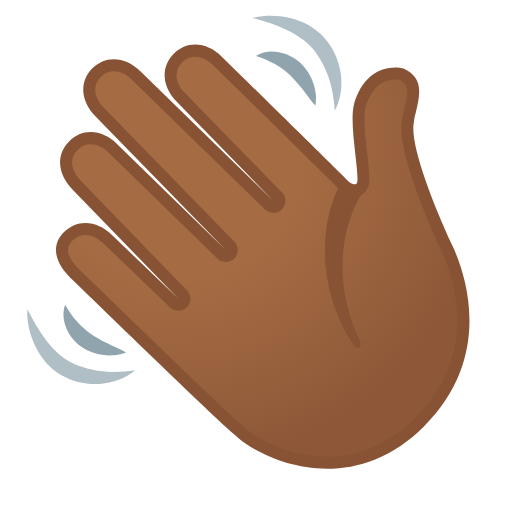
t = 0.00 s
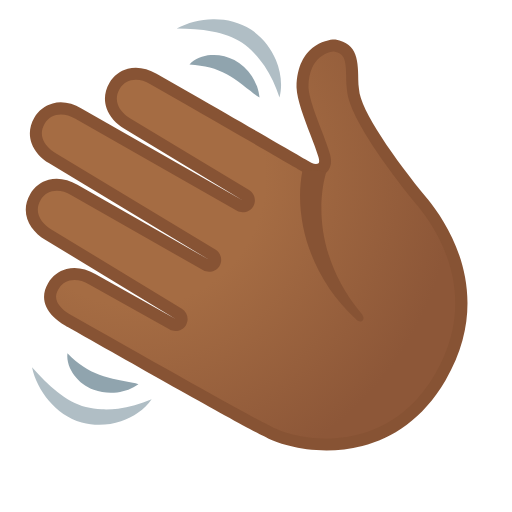
t = 0.35 s
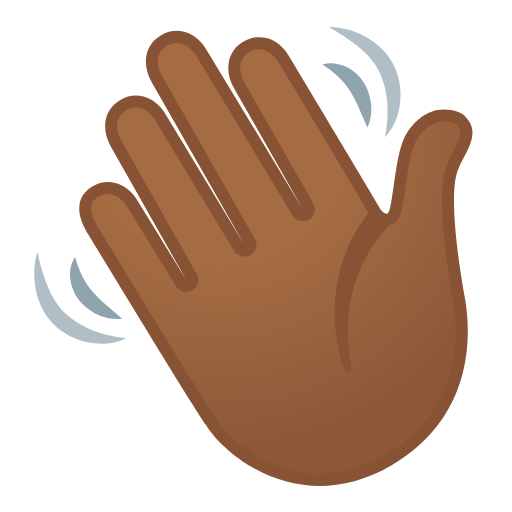
t = 0.65 s
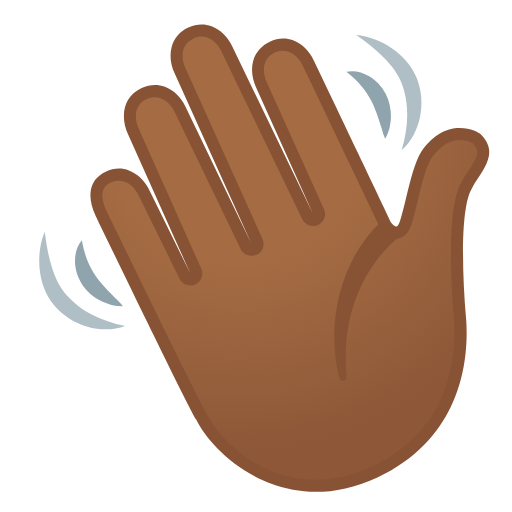
t = 1.00 s
t = 1.40 s: frame unchanged from t = 0.00 s, image omitted
t = 1.60 s: frame unchanged from t = 0.00 s, image omitted

The animated SVG that drew these frames (rendered in a browser with its animation timeline set to each time). Animation: 1 SMIL element (animateTransform=1); one cycle of 2.00 s, repeats indefinitely.

<svg enable-background="new 0 0 128 128" viewBox="0 0 128 128" xmlns="http://www.w3.org/2000/svg" xmlns:xlink="http://www.w3.org/1999/xlink">
  <!-- Original hand SVG -->
  <radialGradient id="a" cx="-779.8681" cy="686.6891" gradientTransform="matrix(.7071 -.7071 -.7071 -.7071 1081.0488 -27.887)" gradientUnits="userSpaceOnUse" r="91.0084">
    <stop offset=".3533" stop-color="#a56c43"/>
    <stop offset=".8723" stop-color="#8d5738"/>
  </radialGradient>
  
  <!-- Group the entire hand for animation -->
  <g id="hand">
    <path d="m59.53 107.44c-3.95-3.17-40.63-38.84-41.04-39.23-1.62-1.62-2.64-3.3-2.92-4.84-.29-1.6.2-3 1.5-4.3 1.21-1.21 2.69-1.85 4.28-1.85 1.94 0 3.93.92 5.59 2.59l16.63 15.98c.29.28.67.42 1.04.42.39 0 .77-.15 1.06-.44.58-.58.58-1.52.01-2.1l-26.55-27.42c-2.66-2.66-3.91-6.73-.75-9.89 1.21-1.21 2.69-1.85 4.28-1.85 1.94 0 3.93.92 5.59 2.59l27.16 26.48c.29.28.67.43 1.05.43s.77-.15 1.06-.44c.58-.58.59-1.52.01-2.11l-32.62-33.44c-1.51-1.51-2.42-3.32-2.58-5.08-.15-1.79.48-3.45 1.83-4.8 1.21-1.21 2.69-1.85 4.28-1.85 1.94 0 3.93.92 5.59 2.58l33.27 32.44c.29.28.67.43 1.05.43s.77-.15 1.06-.44c.58-.58.59-1.52.01-2.11l-24.16-24.83c-1.52-1.52-2.43-3.32-2.58-5.08-.15-1.79.48-3.45 1.83-4.8 1.21-1.21 2.69-1.85 4.28-1.85 1.94 0 3.93.92 5.59 2.59 8.86 8.7 31.99 31.45 32.77 32.29 2.97 2.05 3.57-1.05 3.72-3.06.17-2.34-2.51-10.51-.95-17.86 2.62-9.77 10.17-8.17 10.34-8.09 4.14 1.94 3.35 4.84 1.88 10.67l-.15 1.15c-1.54 7.62 9.04 30.2 9.82 31.89 4.15 9.08 8.93 27.49-6.9 43.32-17.35 17.35-38.83 8.46-45.38 1.91z" fill="url(#a)"/>
    <path d="m81.79 117.18c-10.64 0-19.69-5.09-23.26-8.62-3.21-2.62-23.47-22.18-39.97-38.19-.67-.65-1.06-1.02-1.1-1.07-1.87-1.87-3.03-3.82-3.36-5.66-.38-2.09.27-3.98 1.91-5.63 1.5-1.5 3.34-2.29 5.34-2.29 2.35 0 4.71 1.08 6.65 3.03l16.61 15.96-26.56-27.42c-3.06-3.06-4.6-8.13-.73-11.99 1.5-1.5 3.34-2.29 5.34-2.29 2.35 0 4.71 1.08 6.65 3.03l27.14 26.46-32.61-33.43c-1.74-1.74-2.81-3.87-3-5.99-.19-2.26.59-4.33 2.26-6 1.5-1.5 3.34-2.29 5.34-2.29 2.34 0 4.7 1.07 6.65 3.02l33.26 32.43-24.16-24.83c-1.75-1.75-2.82-3.88-3-6-.19-2.25.59-4.32 2.26-5.99 1.5-1.5 3.34-2.29 5.34-2.29 2.35 0 4.71 1.08 6.65 3.03l7.21 7.07c12.85 12.6 23.59 23.15 24.74 24.33.56.45 1.29.62 1.6.47.2-.1.42-.56.38-1.53-.06-1.7-.3-3.81-.55-6.04-.5-4.48-1.02-9.12-.37-12.18 1.42-5.31 4.21-7.56 6.29-8.53 2.86-1.32 5.63-.86 6.16-.61 5.2 2.44 4.17 6.52 2.75 12.18l-.03.14-.16 1.17c-1.04 5.12 4.3 19.27 9.64 30.8l.08.16c3.57 7.8 10 27.81-7.2 45.01-7.91 7.89-16.47 10.58-24.19 10.58zm-60.44-58.46c-1.18 0-2.3.49-3.22 1.41-.95.95-1.28 1.87-1.08 2.97.22 1.21 1.11 2.65 2.5 4.05.01.01.41.4 1.1 1.06 23.42 22.73 37.56 36.24 39.82 38.06l.12.11c5.52 5.52 26.03 15.32 43.26-1.91 15.87-15.87 9.9-34.4 6.59-41.64l-.07-.15c-3.44-7.42-11.26-25.42-9.87-32.6l.23-1.5c1.54-6.12 1.63-7.4-.98-8.66-.77-.14-6.29-.81-8.4 7.06-.53 2.51-.02 7.1.43 11.15.26 2.29.5 4.46.56 6.27.1 2.85-1.25 3.94-2.07 4.34-1.67.81-3.66.12-4.9-.92l-.13-.12c-.61-.66-15.12-14.89-24.72-24.31l-7.22-7.09c-2.46-2.47-5.63-2.88-7.76-.75-1.04 1.04-1.51 2.26-1.4 3.61.12 1.41.88 2.88 2.15 4.15l24.21 24.83c1.14 1.16 1.14 3.06-.02 4.22-1.11 1.11-3.07 1.13-4.21.03l-33.29-32.45c-2.46-2.46-5.64-2.87-7.76-.74-1.04 1.04-1.51 2.26-1.4 3.61.13 1.41.89 2.89 2.15 4.14l32.63 33.46c1.15 1.16 1.14 3.06-.02 4.22-1.11 1.11-3.07 1.13-4.21.03l-27.17-26.49c-2.46-2.48-5.64-2.88-7.76-.75-2.59 2.59-1.21 5.8.75 7.77l26.57 27.44c1.14 1.16 1.13 3.05-.03 4.2-1.12 1.12-3.06 1.13-4.2.04l-16.63-15.98c-1.4-1.41-3.01-2.17-4.55-2.17z" fill="#875334"/>
    <path d="m84.76 46.54c-5.49 11.21-4.78 26.9 3.46 39.49.93 1.7 2.52.87 1.71-.88-9.95-21.29.48-36.63.48-36.63z" fill="#875334"/>
    <path d="m63.17 4.5c3.02-.79 6.24-.72 9.37.01 3.11.75 6.22 2.33 8.53 4.91 2.26 2.56 3.65 5.67 4.12 8.93.44 3.23.03 6.56-1.5 9.32-.18-3.1-.72-5.95-1.63-8.58-.47-1.31-1.02-2.56-1.69-3.74-.66-1.17-1.44-2.33-2.27-3.28-1.69-1.95-3.98-3.47-6.55-4.65-2.58-1.22-5.39-2.12-8.38-2.92z" fill="#b0bec5"/>
    <path d="m64 13.98c1.67-1.06 3.76-1.28 5.73-.93 1.99.35 3.89 1.34 5.39 2.71 1.49 1.39 2.55 3.14 3.21 4.96.32.91.48 1.87.63 2.8.05.96.05 1.92-.1 2.88-.69-.73-1.23-1.46-1.74-2.17-.59-.67-1.05-1.38-1.58-2.03-1.04-1.29-2.05-2.46-3.14-3.5-1.12-1.01-2.3-1.9-3.67-2.67-1.36-.79-2.89-1.45-4.73-2.05z" fill="#90a4ae"/>
    <path d="m6.83 77.34c1.41 2.76 2.88 5.32 4.59 7.58 1.7 2.26 3.65 4.18 5.92 5.43 1.1.61 2.41 1.14 3.69 1.54 1.29.41 2.63.69 4.01.88 2.76.34 5.66.28 8.73-.19-2.38 2.07-5.56 3.17-8.8 3.41-3.28.22-6.61-.49-9.59-2.17-3-1.71-5.2-4.43-6.58-7.32-1.38-2.91-2.12-6.04-1.97-9.16z" fill="#b0bec5"/>
    <path d="m16.28 76.17c.97 1.68 1.93 3.03 2.98 4.21 1.04 1.18 2.16 2.15 3.38 3.03 1.24.85 2.6 1.6 4.08 2.35.74.38 1.53.68 2.31 1.12.81.35 1.63.72 2.49 1.25-.91.34-1.84.54-2.79.69-.94.04-1.91.09-2.87-.04-1.92-.26-3.84-.93-5.52-2.1-1.65-1.19-3.02-2.84-3.77-4.71-.76-1.86-.98-3.94-.29-5.8z" fill="#90a4ae"/>
  </g>
  
  <!-- Add animation to the hand group -->
  <animateTransform
  xlink:href="#hand"
  attributeName="transform"
  attributeType="XML"
  type="rotate"
  values="0 64 80; 20 64 80; -20 64 80; 20 64 80; -20 64 80; 20 64 80; 0 64 80; 0 64 80"
  keyTimes="0; 0.1; 0.2; 0.3; 0.4; 0.5; 0.6; 1"
  dur="2s"
  repeatCount="indefinite"
  calcMode="spline"
  keySplines="0.4 0 0.6 1; 0.4 0 0.6 1; 0.4 0 0.6 1; 0.4 0 0.6 1; 0.4 0 0.6 1; 0.4 0 0.6 1; 0 0 1 1"
/>

</svg>